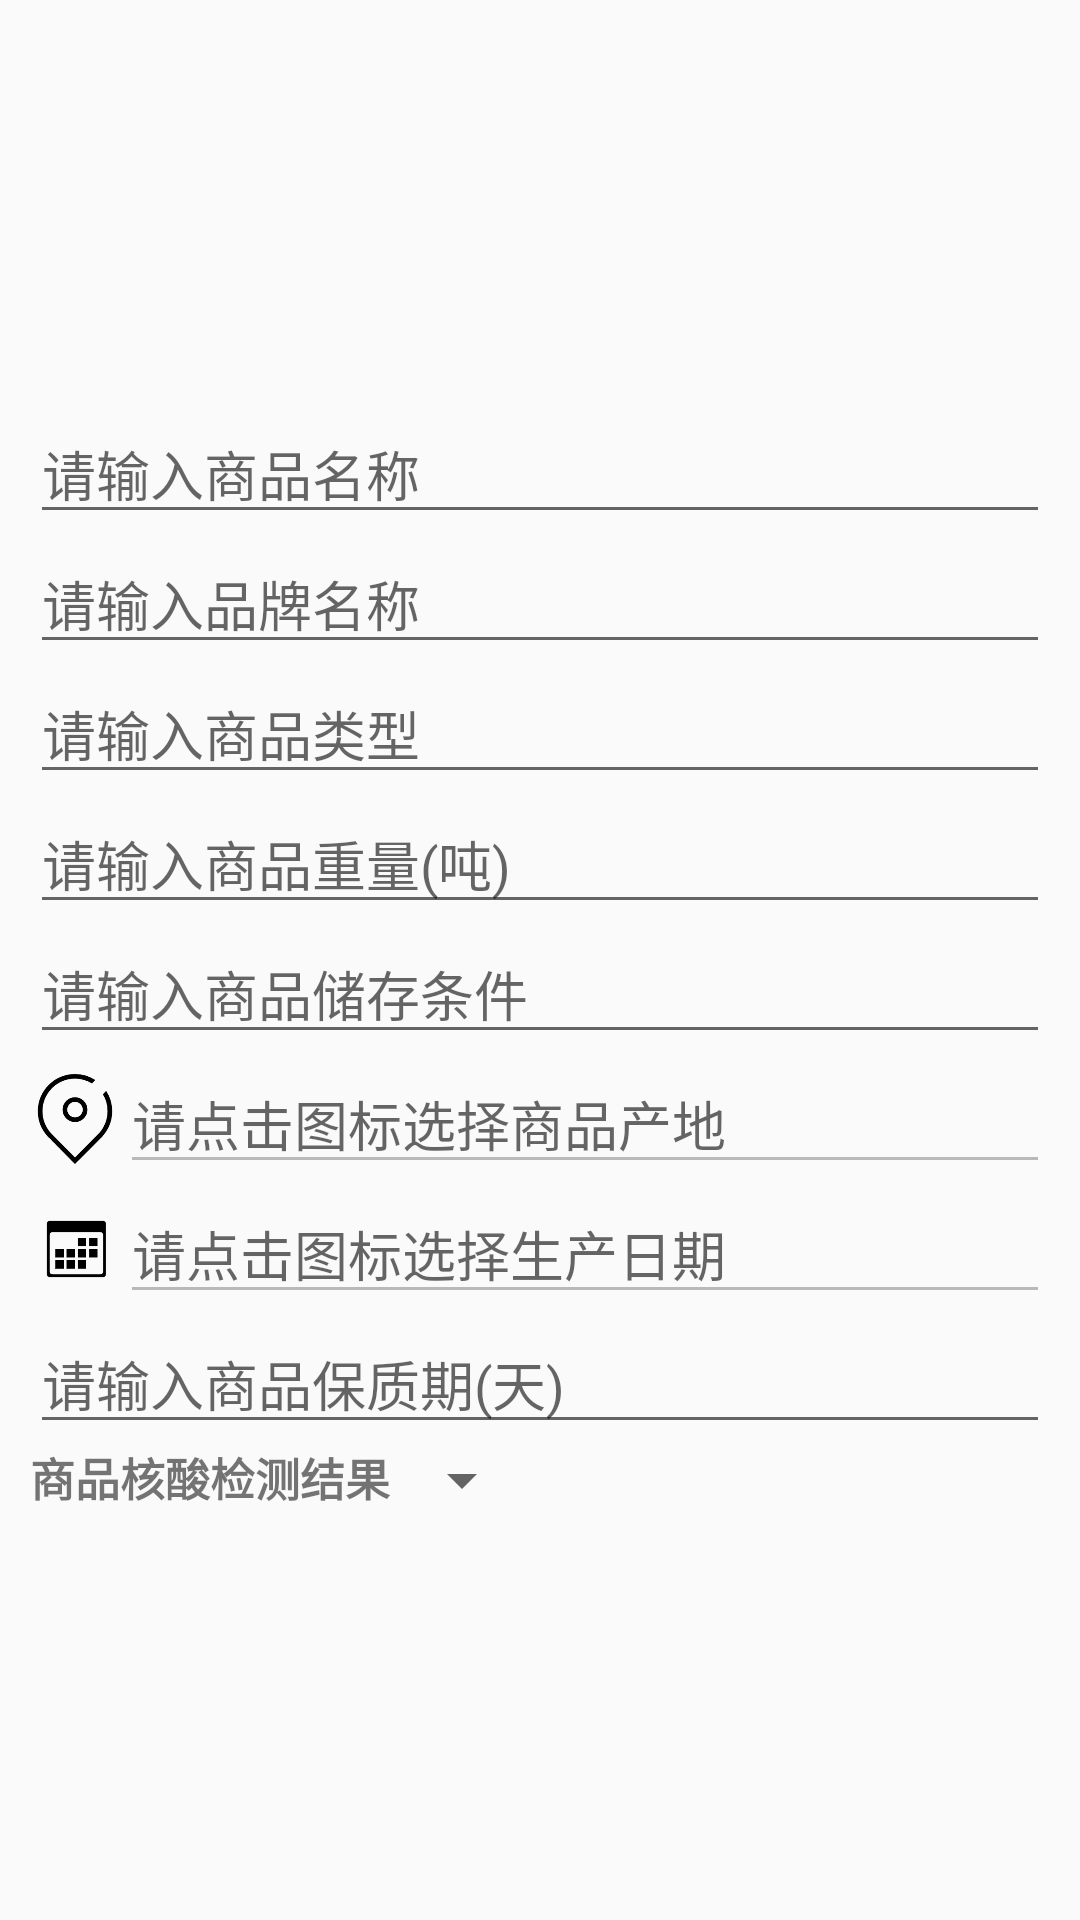

The Android layout XML behind this screen, and the referenced resources:
<!-- AndroidManifest.xml: application theme AppTheme -->
<!-- res/layout/dialog.xml -->
<?xml version="1.0" encoding="utf-8"?>
<LinearLayout xmlns:android="http://schemas.android.com/apk/res/android"
    android:orientation="vertical"
    android:layout_width="180dp"
    android:gravity="center"
    android:padding="10dp"
    android:layout_height="match_parent">

    <EditText
        android:id="@+id/et_goodsName"
        android:layout_width="match_parent"
        android:layout_height="wrap_content"
        android:ems="8"
        android:hint="请输入商品名称"
        />

    <EditText
        android:id="@+id/et_brand"
        android:layout_width="match_parent"
        android:layout_height="wrap_content"
        android:ems="8"
        android:hint="请输入品牌名称"
        />

    <EditText
        android:id="@+id/et_category"
        android:layout_width="match_parent"
        android:layout_height="wrap_content"
        android:ems="8"
        android:hint="请输入商品类型"
        />

    <EditText
        android:id="@+id/et_weight"
        android:layout_width="match_parent"
        android:layout_height="wrap_content"
        android:ems="8"
        android:hint="请输入商品重量(吨)"
        android:inputType="numberDecimal"
        />





    <EditText
        android:id="@+id/et_life"
        android:layout_width="match_parent"
        android:layout_height="wrap_content"
        android:ems="8"
        android:hint="请输入商品储存条件"
        />
    <LinearLayout
        android:id="@+id/iv_storage"
        android:layout_width="match_parent"
        android:layout_height="wrap_content"
        android:gravity="center"
        >

        <ImageView

            android:layout_width="30dp"
            android:layout_height="30dp"
            android:src="@drawable/place"
            />


        <EditText
            android:id="@+id/et_storage"
            android:layout_width="match_parent"
            android:layout_height="wrap_content"
            android:hint="请点击图标选择商品产地"
            android:enabled="false"
            />

    </LinearLayout>


    <LinearLayout
        android:id="@+id/iv_date"
        android:layout_width="match_parent"
        android:layout_height="wrap_content"
        android:gravity="center"
        >

        <ImageView

            android:layout_width="30dp"
            android:layout_height="30dp"
            android:src="@drawable/calendar"
            />


        <EditText
            android:id="@+id/tv_date"
            android:layout_width="match_parent"
            android:layout_height="wrap_content"
            android:hint="请点击图标选择生产日期"
            android:enabled="false"
            />

    </LinearLayout>



    <EditText
        android:id="@+id/et_ShelfLife"
        android:layout_width="match_parent"
        android:layout_height="wrap_content"
        android:ems="8"
        android:hint="请输入商品保质期(天)"
        />

    <LinearLayout
        android:layout_width="match_parent"
        android:layout_height="wrap_content">

        <TextView
            android:layout_width="wrap_content"
            android:layout_height="wrap_content"
            android:textSize="15sp"
            android:textStyle="bold"
            android:text="商品核酸检测结果"/>
        <Spinner
            android:id="@+id/sp_covid"
            android:layout_width="wrap_content"
            android:layout_height="wrap_content"
            />

    </LinearLayout>

</LinearLayout>
<!-- resources referenced by this layout -->
<resources>
  <!-- drawable calendar: png bitmap (drawable, 2521 bytes) -->
  <!-- drawable place: png bitmap (drawable, 6942 bytes) -->
  <style name="AppTheme" parent="Theme.AppCompat.Light.NoActionBar">
          
          
          <item name="colorPrimary">@color/colorPrimary</item>
          
          <item name="colorPrimaryDark">@color/colorPrimaryDark</item>
          
          <item name="colorAccent">@color/colorAccent</item>
          
          <item name="android:fitsSystemWindows">true</item>
      </style>
  <color name="colorPrimary">#3F51B5</color>
  <color name="colorPrimaryDark">#303F9F</color>
  <color name="colorAccent">#FF4081</color>
</resources>
